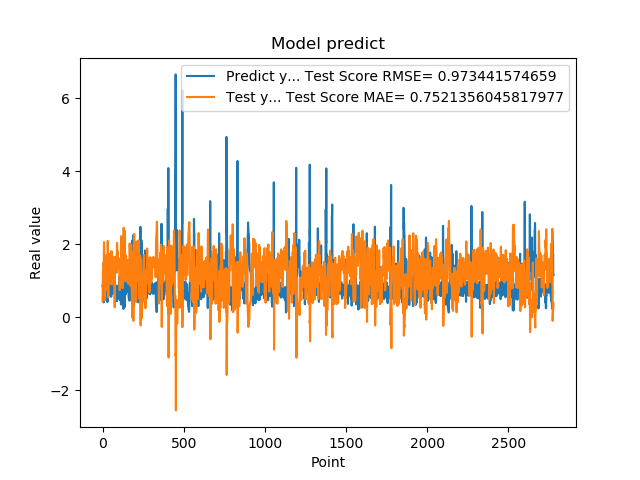

Values plotted in this chart, from the file beside it:
8.723750114440917969e-01, 4.322277991036549416e-01
8.723750114440917969e-01, 8.307098832665611443e-01
8.355640172958374023e-01, 1.213866164992935870e+00
7.321749925613403320e-01, 1.244061866911639669e+00
7.321749925613403320e-01, 1.372005536327429276e+00
7.640249729156494141e-01, 1.485282103833611922e+00
7.640249729156494141e-01, 1.459849645687504083e+00
4.072830080986022949e-01, 1.423651140755269440e+00
4.752210080623625599e-01, 1.749322413592175884e+00
4.752210080623625599e-01, 2.059670749199500328e+00
8.781340122222900391e-01, 1.981888995613862559e+00
8.781340122222900391e-01, 1.703380906115678828e+00
7.414129972457885742e-01, 1.202710396507143731e+00
1.258002042770385520e+00, 1.319055628197006502e+00
1.258002042770385520e+00, 1.147770315197216950e+00
1.069700956344604492e+00, 4.656989172715931269e-01
1.069700956344604492e+00, 6.438142412149799876e-01
7.274609804153442383e-01, 8.313225225938439822e-01
7.892770171165466309e-01, 1.147031526682882108e+00
7.892770171165466309e-01, 1.445606028414062161e+00
6.237750053405761719e-01, 1.374775704114878705e+00
6.237750053405761719e-01, 1.516647209030234977e+00
6.914690136909484863e-01, 1.694916021431043474e+00
8.557710051536558948e-01, 1.641576382694023950e+00
8.557710051536558948e-01, 1.439470833589250320e+00
7.093830108642578125e-01, 1.246026812034760622e+00
7.093830108642578125e-01, 1.370908828171376381e+00
1.014547944068908691e+00, 1.529375323045069512e+00
1.115731000900268555e+00, 1.312726258042520300e+00
1.115731000900268555e+00, 8.615725490290879751e-01
4.182830154895783026e-01, 7.419976486355993606e-01
4.182830154895783026e-01, 1.443534142171207346e+00
1.002280950546264648e+00, 2.091783248620656455e+00
1.218860983848571777e+00, 1.716826099217327650e+00
1.218860983848571777e+00, 8.132134867663053379e-01
1.143296003341674805e+00, 5.417446303898210136e-01
1.143296003341674805e+00, 6.079811016770338972e-01
6.528189778327941895e-01, 6.884895852074705003e-01
6.746559739112854004e-01, 1.162755047808579967e+00
6.746559739112854004e-01, 1.621263757170169795e+00
6.009536385536193848e-01, 1.596541687378277619e+00
6.009536385536193848e-01, 1.657701628039771613e+00
6.694570183753967285e-01, 1.739025498533677494e+00
6.538079977035522461e-01, 1.685068442022312984e+00
6.538079977035522461e-01, 1.619312583510536419e+00
7.814120054244995117e-01, 1.636854745145303935e+00
7.814120054244995117e-01, 1.538595254836642612e+00
1.206303954124450906e+00, 1.389999578818342796e+00
8.469259738922119141e-01, 1.114331348985312387e+00
8.469259738922119141e-01, 9.096162280936398448e-01
8.286409974098205566e-01, 1.263157119786601612e+00
8.286409974098205566e-01, 1.278043430985122741e+00
6.482390165328979492e-01, 1.298565902345876655e+00
5.623700022697448730e-01, 1.454103068996815962e+00
5.623700022697448730e-01, 1.719194731852504265e+00
7.183309793472290039e-01, 1.813580982934195118e+00
7.183309793472290039e-01, 1.694757159853832240e+00
1.099647998809814453e+00, 1.512065653421461597e+00
9.541710019111632191e-01, 1.252573362723310435e+00
9.541710019111632191e-01, 9.000775804664505886e-01
7.290139794349670410e-01, 1.055368976357343946e+00
... 2,719 more rows
